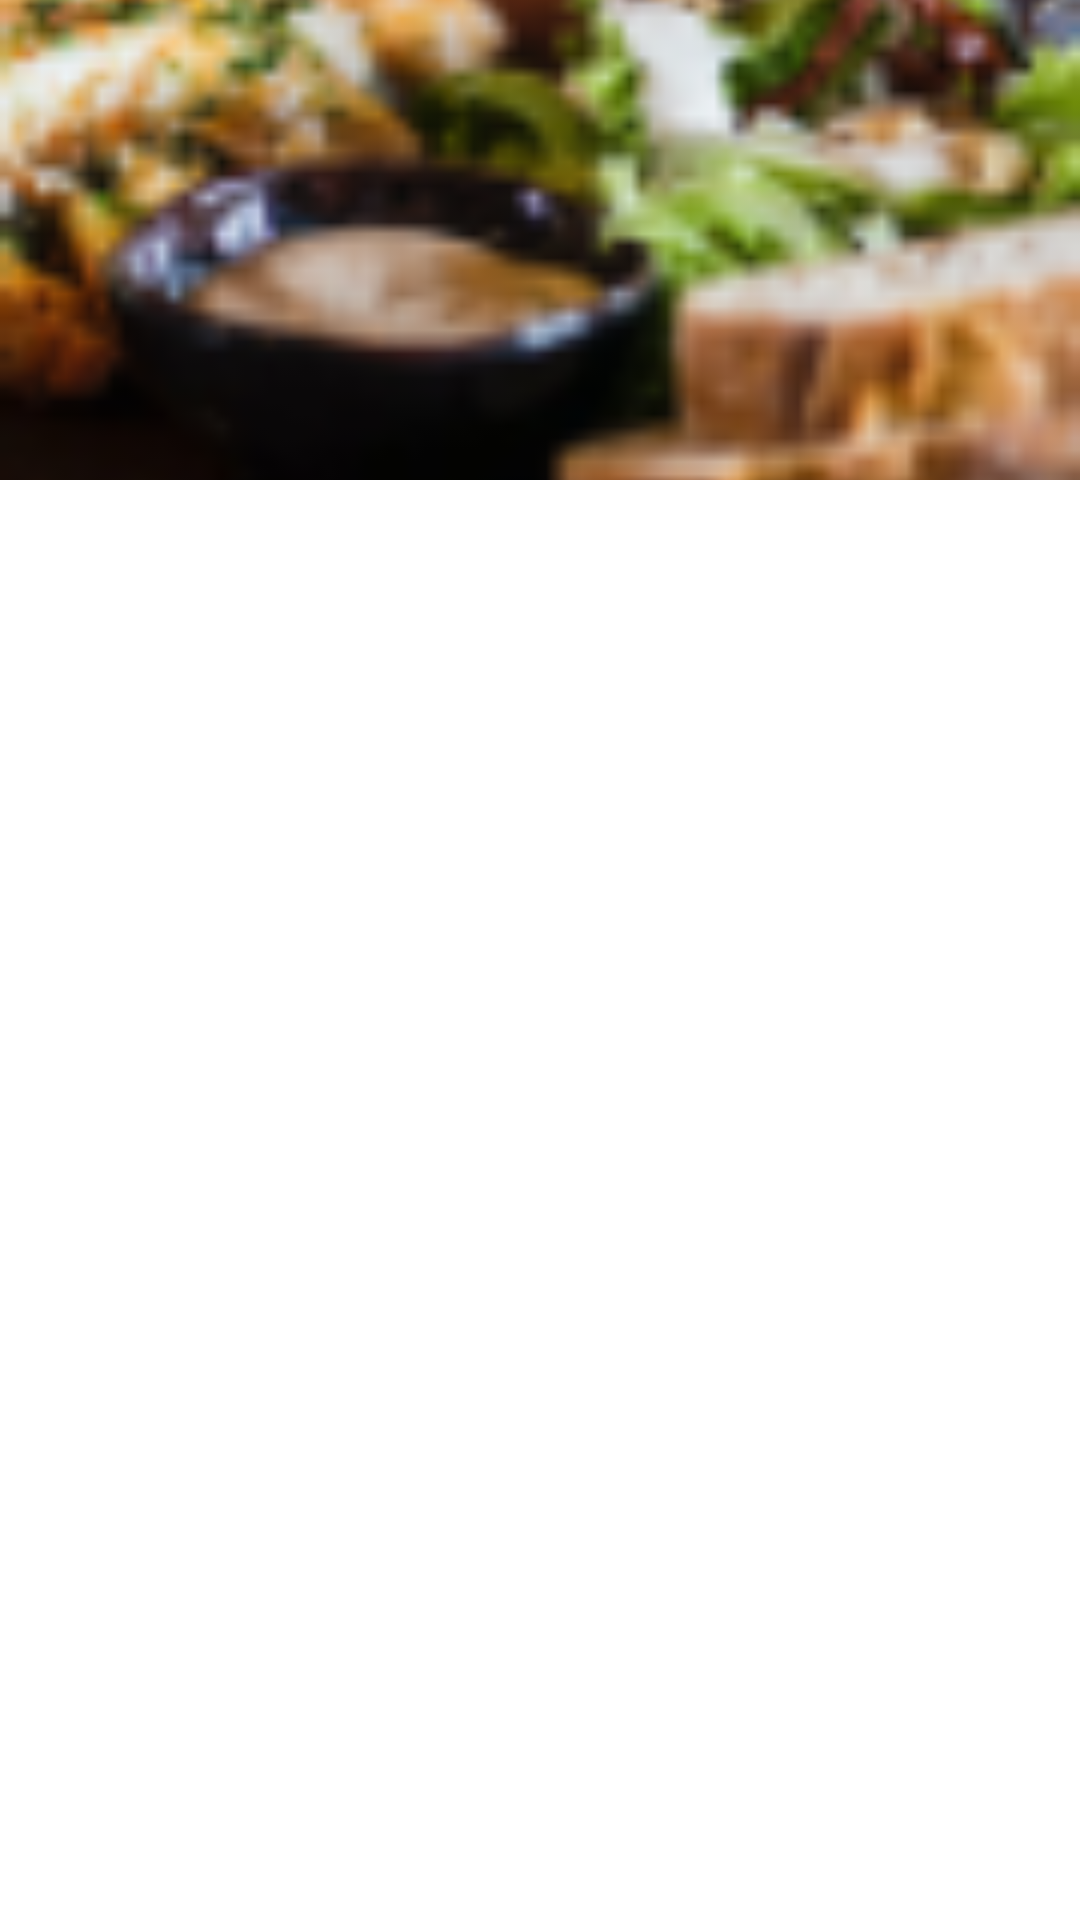

The Android layout XML behind this screen, and the referenced resources:
<!-- AndroidManifest.xml: application theme Theme.FoodTrex -->
<!-- res/layout/viewpager_images_adapter.xml -->
<?xml version="1.0" encoding="utf-8"?>
<LinearLayout xmlns:android="http://schemas.android.com/apk/res/android"
    android:layout_width="match_parent"
    android:layout_height="match_parent"
    xmlns:app="http://schemas.android.com/apk/res-auto"
    android:orientation="horizontal">

    <ImageView
        android:id="@+id/carrouselImg"
        android:scaleType="centerCrop"
        app:layout_collapseMode="parallax"
        android:src="@drawable/dishes"
        app:layout_collapseParallaxMultiplier="0.9"
        android:layout_width="match_parent"
        android:layout_height="160dp" />

</LinearLayout>
<!-- resources referenced by this layout -->
<resources>
  <!-- drawable dishes: png bitmap (drawable, 14558 bytes) -->
  <style name="Theme.FoodTrex" parent="Theme.MaterialComponents.Light.NoActionBar">
  
      </style>
</resources>
